Run: headless pygame with SDL's dummy video driver; simulated clock (each Clock.tick advances the game by its frame time, no real sleeping); random seed 0; keys injected as events and as key.get_pressed() state; mouse plan: one left click at the window centre at the start of phase 2, then a move to the lower-right quarter at the start of phase 3.
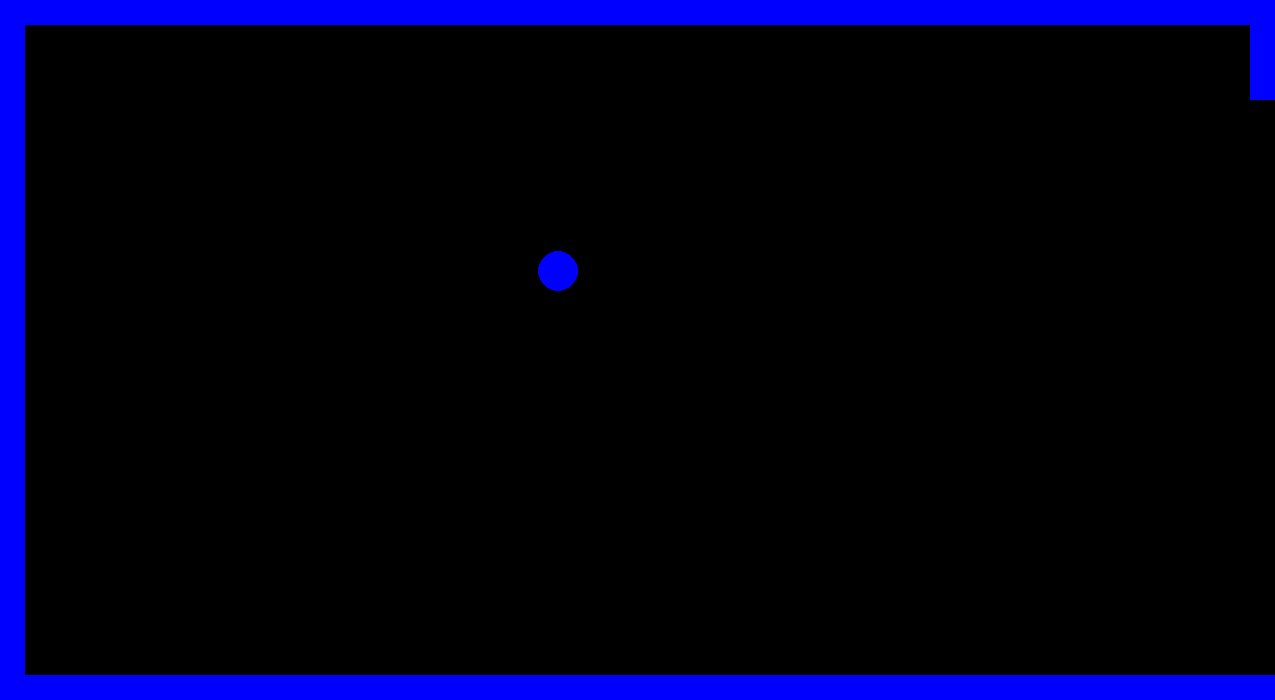
Frame 1 of 4 · flips 1–60 · no input
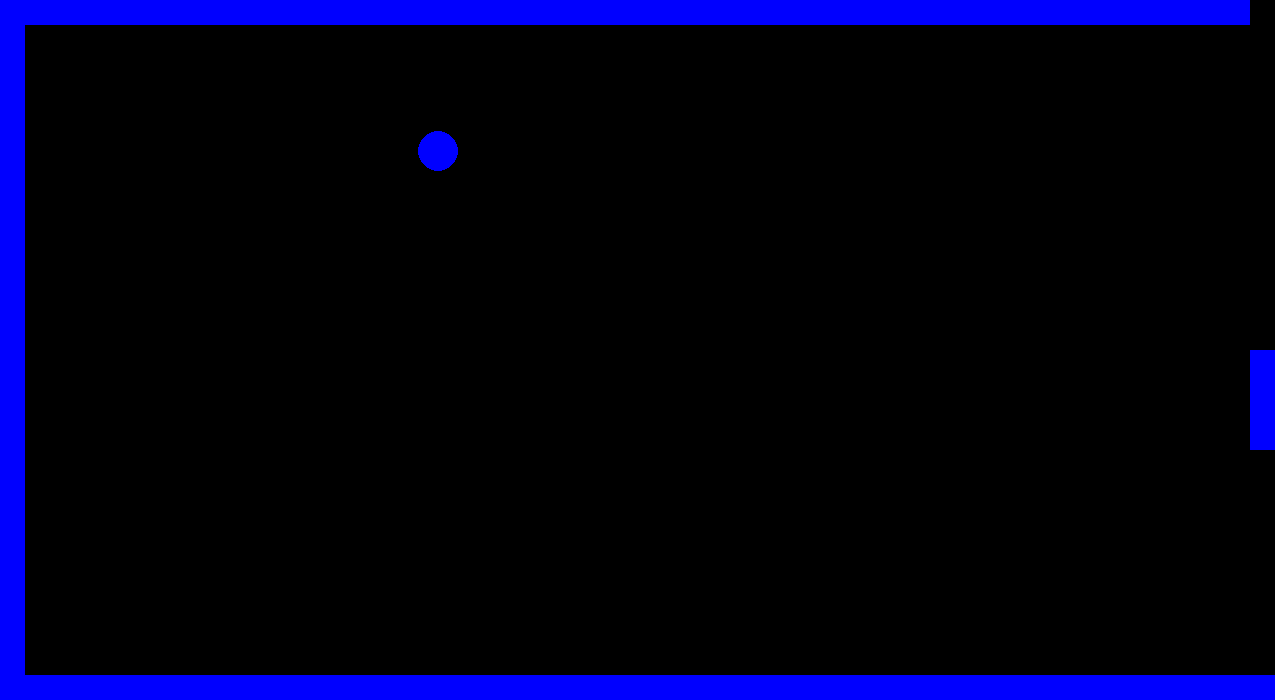
Frame 2 of 4 · flips 61–180 · clicked the window centre · tapped SPACE, RETURN · held RIGHT (→), D
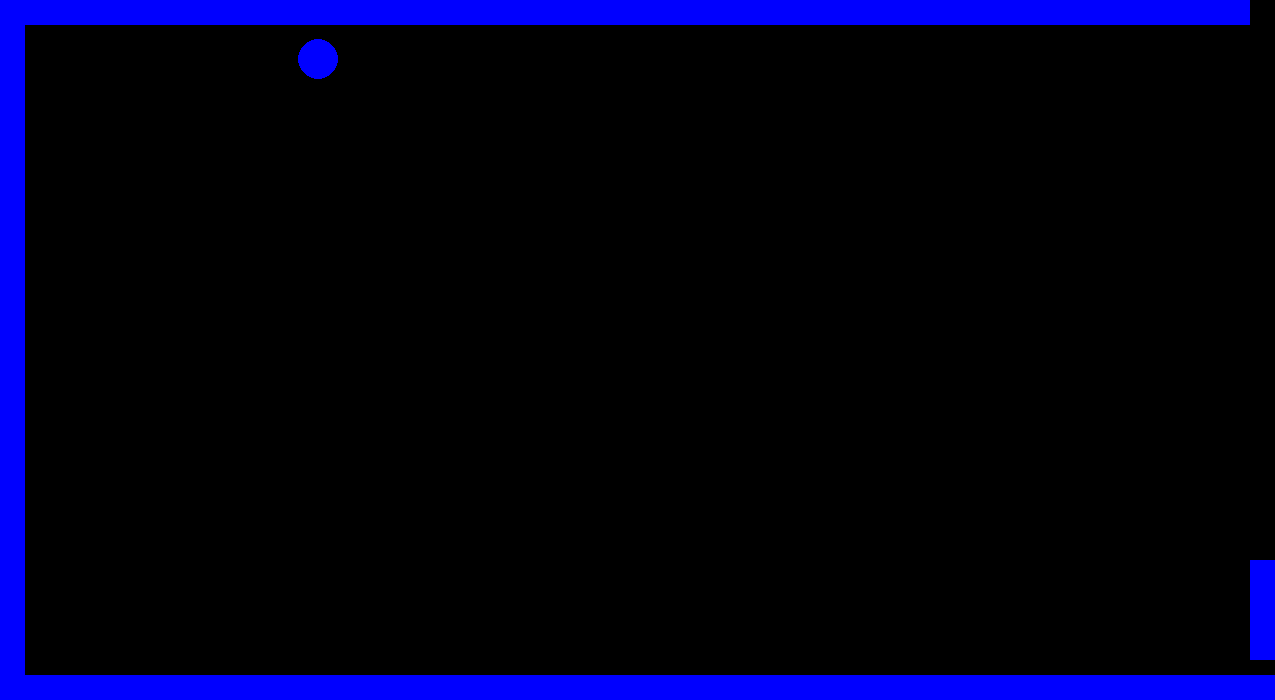
Frame 3 of 4 · flips 181–300 · moved the mouse to the lower-right quarter · held DOWN (↓), S
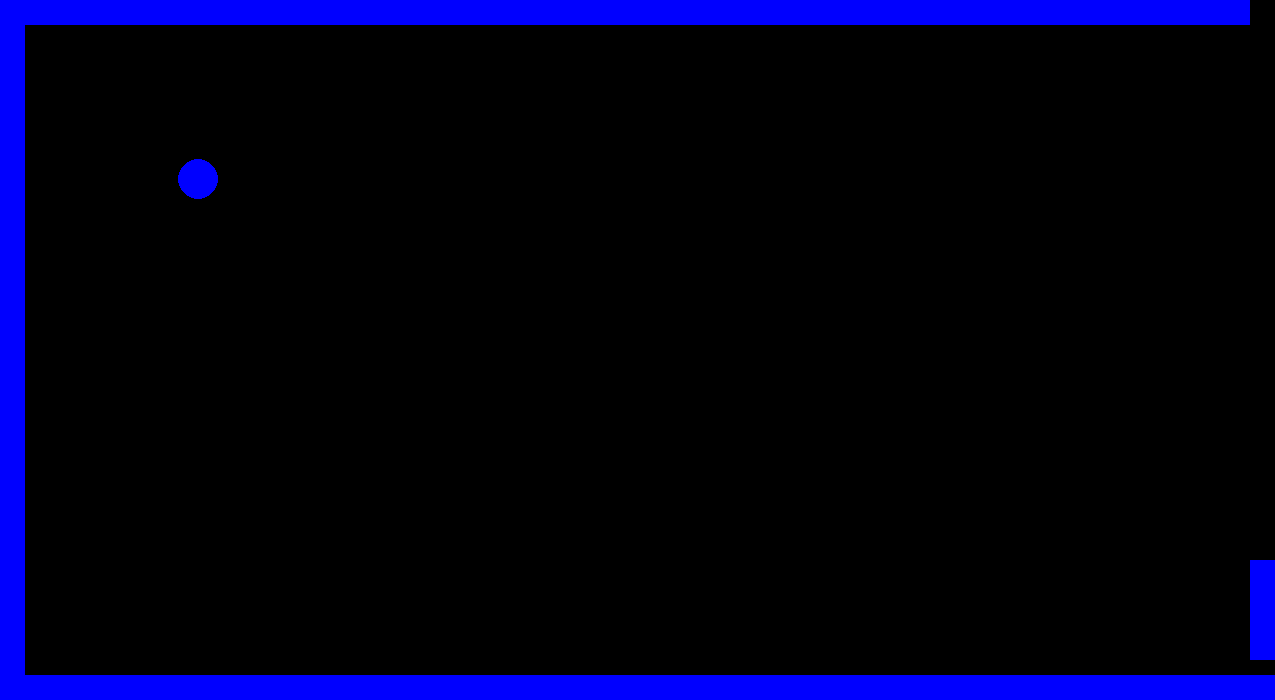
Frame 4 of 4 · flips 301–420 · held LEFT (←), A, UP (↑), W

The pygame program that drew these frames:

import pygame
pygame.init()

# Variables
width = 1275
height = 700
border = 25
VELOCITY = -1
bgcolor = pygame.Color('Black')
fgcolor = pygame.Color('blue')

# Classes

class Ball:
    RADIUS = height// 35
    
    def __init__(self, x, y, x_velocity, y_velocity):
        self.x = x
        self.y = y
        self.x_velocity = x_velocity
        self.y_velocity = y_velocity
        
    def show(self, color):
        global screen
        pygame.draw.circle(screen, color, (self.x, self.y), self.RADIUS)
        
    def update(self):
        global bgcolor, fgcolor
        self.show(bgcolor)
        self.x = self.x + self.x_velocity
        self.y = self.y + self.y_velocity
        self.show(fgcolor)
        
        if self.x == border + Ball.RADIUS:
            self.x_velocity = -self.x_velocity
        elif self.y == height - border - Ball.RADIUS or self.y == border + Ball.RADIUS:
            self.y_velocity = -self.y_velocity
        elif self.x == width - border - Ball.RADIUS and abs(self.y + self.y_velocity - paddle.y) < Paddle.pad_height:
            self.x_velocity = -self.x_velocity

class Paddle:
    pad_height = height// 7
    def __init__(self,x,y, y_velocity):
        self.x = x
        self.y = y
        self.y_velocity = y_velocity
    
    def show(self, color):
        global screen
        pygame.draw.rect(screen, color, pygame.Rect((self.x, self.y), ((border), (self.pad_height))))
    
    def update(self):
        global bgcolor, fgcolor
        self.show(bgcolor)
        self.y = pygame.mouse.get_pos()[1]
        self.show(fgcolor)
        
        if self.y < border:
            self.y_velocity = 0
        elif self.y > height - border - Paddle.pad_height:
            self.y_velocity = 0
    
# Objects

paddle = Paddle((width - border), Paddle.pad_height, 1)
ball_1 = Ball((width//2) - Ball.RADIUS, (height//2) - Ball.RADIUS, VELOCITY, VELOCITY)

# Scenario

screen = pygame.display.set_mode(size=(width,height))

pygame.draw.rect(screen, fgcolor, pygame.Rect((0, 0), ((width), (border))))
pygame.draw.rect(screen, fgcolor, pygame.Rect((0, height - border), ((width), (border))))
pygame.draw.rect(screen, fgcolor, pygame.Rect((0, 0), ((border), (height))))
ball_1.show(fgcolor)
paddle.show(fgcolor)
while 1:
    e = pygame.event.poll()
    if e.type == pygame.QUIT:
        quit()
        break
    pygame.display.flip()
    ball_1.update()  
    paddle.update()
